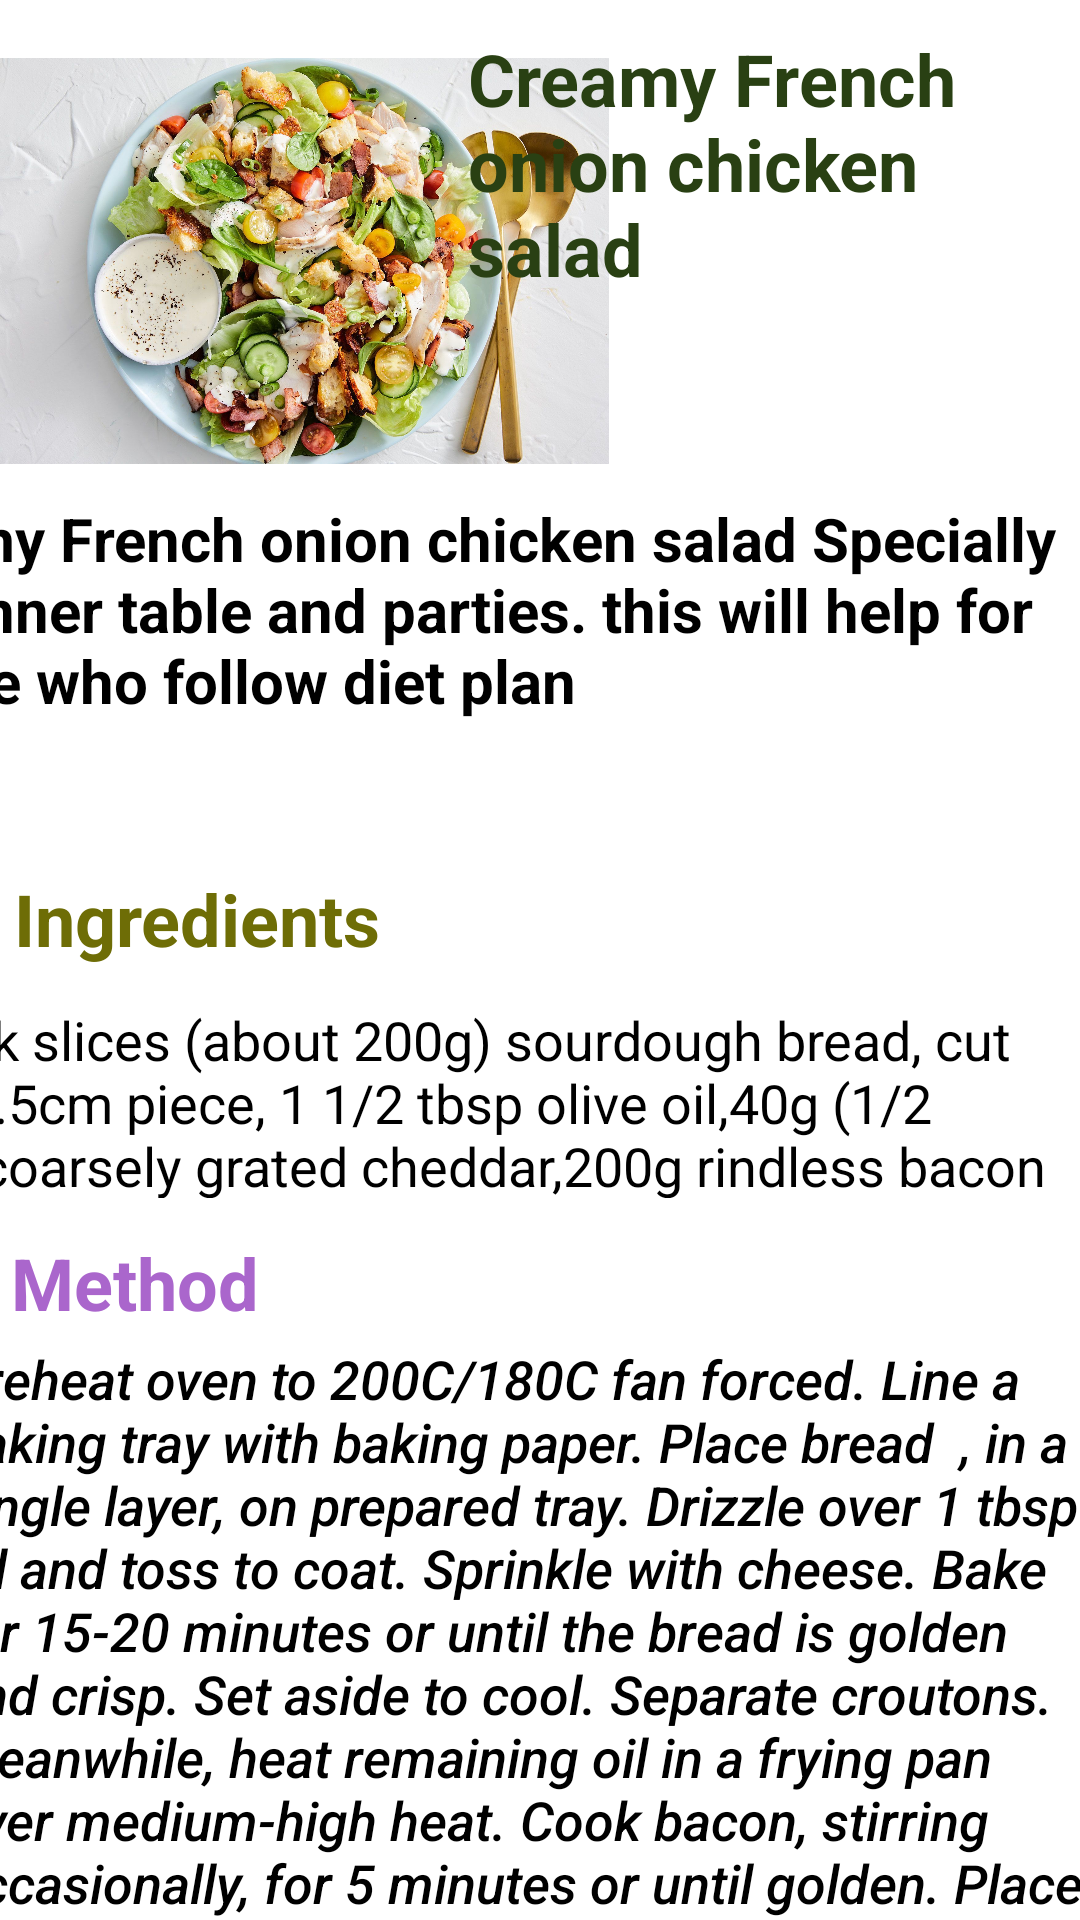

Write the Android layout XML for this screen, with the resource values it uses.
<!-- AndroidManifest.xml: application theme Theme.ProjectMad -->
<!-- res/layout/activity_salad_a.xml -->
<?xml version="1.0" encoding="utf-8"?>
<androidx.constraintlayout.widget.ConstraintLayout xmlns:android="http://schemas.android.com/apk/res/android"
    xmlns:app="http://schemas.android.com/apk/res-auto"
    xmlns:tools="http://schemas.android.com/tools"
    android:layout_width="match_parent"
    android:layout_height="match_parent"
    android:backgroundTint="@color/white">


    <ImageView
        android:id="@+id/imageView9"
        android:layout_width="203dp"
        android:layout_height="142dp"
        android:layout_marginTop="16dp"
        app:layout_constraintEnd_toEndOf="parent"
        app:layout_constraintHorizontal_bias="0.0"
        app:layout_constraintStart_toStartOf="parent"
        app:layout_constraintTop_toTopOf="parent"
        app:srcCompat="@drawable/salad1" />

    <TextView
        android:id="@+id/tv_01"
        android:layout_width="204dp"
        android:layout_height="92dp"
        android:layout_marginBottom="8dp"
        android:text="Creamy French onion chicken salad"
        android:textColor="#294013"
        android:textSize="24sp"
        android:textStyle="bold"
        app:layout_constraintBottom_toBottomOf="@+id/imageView9"
        app:layout_constraintEnd_toEndOf="parent"
        app:layout_constraintHorizontal_bias="1.0"
        app:layout_constraintStart_toStartOf="parent"
        app:layout_constraintTop_toTopOf="parent"
        app:layout_constraintVertical_bias="0.173" />

    <TextView
        android:id="@+id/tv_02"
        android:layout_width="414dp"
        android:layout_height="96dp"
        android:layout_marginTop="8dp"
        android:text="Creamy French onion chicken salad
Specially for dinner table and parties.
this will help for people who follow diet plan"
        android:textColor="@color/black"
        android:textSize="20sp"
        android:textStyle="bold"
        app:layout_constraintEnd_toEndOf="parent"
        app:layout_constraintHorizontal_bias="1.0"
        app:layout_constraintStart_toStartOf="parent"
        app:layout_constraintTop_toBottomOf="@+id/imageView9" />

    <TextView
        android:id="@+id/tv_03"
        android:layout_width="wrap_content"
        android:layout_height="wrap_content"
        android:layout_marginTop="28dp"
        android:text="Ingredients"
        android:textColor="#6E6D06"
        android:textSize="24sp"
        android:textStyle="bold"
        app:layout_constraintEnd_toEndOf="parent"
        app:layout_constraintHorizontal_bias="0.019"
        app:layout_constraintStart_toStartOf="parent"
        app:layout_constraintTop_toBottomOf="@+id/tv_02" />

    <TextView
        android:id="@+id/tv_04"
        android:layout_width="407dp"
        android:layout_height="65dp"
        android:layout_marginTop="12dp"
        android:text="2 thick slices (about 200g) sourdough bread, cut into 2.5cm piece,
1 1/2 tbsp olive oil,40g (1/2 cup) coarsely grated cheddar,200g rindless bacon rashers, coarsely chopped,130g (1/2 cup) sour cream"

        android:textColor="@color/black"
        android:textSize="18sp"
        app:layout_constraintEnd_toEndOf="parent"
        app:layout_constraintHorizontal_bias="1.0"
        app:layout_constraintStart_toStartOf="parent"
        app:layout_constraintTop_toBottomOf="@+id/tv_03" />

    <TextView
        android:id="@+id/tv_06"
        android:layout_width="159dp"
        android:layout_height="28dp"
        android:layout_marginTop="12dp"
        android:text="Method"
        android:textColor="@android:color/holo_purple"
        android:textSize="24sp"
        android:textStyle="bold"
        app:layout_constraintEnd_toEndOf="parent"
        app:layout_constraintHorizontal_bias="0.019"
        app:layout_constraintStart_toStartOf="parent"
        app:layout_constraintTop_toBottomOf="@+id/tv_04" />

    <TextView
        android:id="@+id/tv_07"
        android:layout_width="396dp"
        android:layout_height="245dp"
        android:layout_marginTop="8dp"
        android:fontFamily="sans-serif-medium"
        android:text="Preheat oven to 200C/180C fan forced. Line a baking tray with baking paper. Place bread

, in a single layer, on prepared tray. Drizzle over 1 tbsp oil and toss to coat. Sprinkle with cheese. Bake for 15-20 minutes or until the bread is golden and crisp. Set aside to cool. Separate croutons.

Meanwhile, heat remaining oil in a frying pan over medium-high heat. Cook bacon, stirring occasionally, for 5 minutes or until golden.
Place sour cream, mayonnaise, soup mix and lemon juice in a small jug. Season. Stir to combine"
        android:textColor="@color/black"
        android:textSize="18sp"
        android:textStyle="italic"
        app:layout_constraintEnd_toEndOf="parent"
        app:layout_constraintHorizontal_bias="0.466"
        app:layout_constraintStart_toStartOf="parent"
        app:layout_constraintTop_toBottomOf="@+id/tv_06" />

    <Button
        android:id="@+id/btn_back2"
        android:layout_width="143dp"
        android:layout_height="50dp"
        android:text="Back"
        app:layout_constraintBottom_toBottomOf="parent"
        app:layout_constraintEnd_toEndOf="parent"
        app:layout_constraintHorizontal_bias="0.466"
        app:layout_constraintStart_toStartOf="parent"
        app:layout_constraintTop_toBottomOf="@+id/tv_07"
        app:layout_constraintVertical_bias="0.719" />


</androidx.constraintlayout.widget.ConstraintLayout>
<!-- resources referenced by this layout -->
<resources>
  <!-- drawable salad1: jpg bitmap (drawable, 441300 bytes) -->
  <style name="Theme.ProjectMad" parent="Theme.MaterialComponents.DayNight.DarkActionBar">
          
          <item name="colorPrimary">@color/purple_500</item>
          <item name="colorPrimaryVariant">@color/purple_700</item>
          <item name="colorOnPrimary">@color/white</item>
          
          <item name="colorSecondary">@color/teal_200</item>
          <item name="colorSecondaryVariant">@color/teal_700</item>
          <item name="colorOnSecondary">@color/black</item>
          
          <item name="android:statusBarColor" tools:targetApi="l">?attr/colorPrimaryVariant</item>
          
      </style>
  <!-- not gathered from this repository: default colours our renderer supplied (Android Studio template values) -->
  <color name="purple_500">#FF6200EE</color>
  <color name="purple_700">#FF3700B3</color>
  <color name="teal_200">#FF03DAC5</color>
  <color name="teal_700">#FF018786</color>
  <color name="black">#FF000000</color>
  <color name="white">#FFFFFFFF</color>
</resources>
